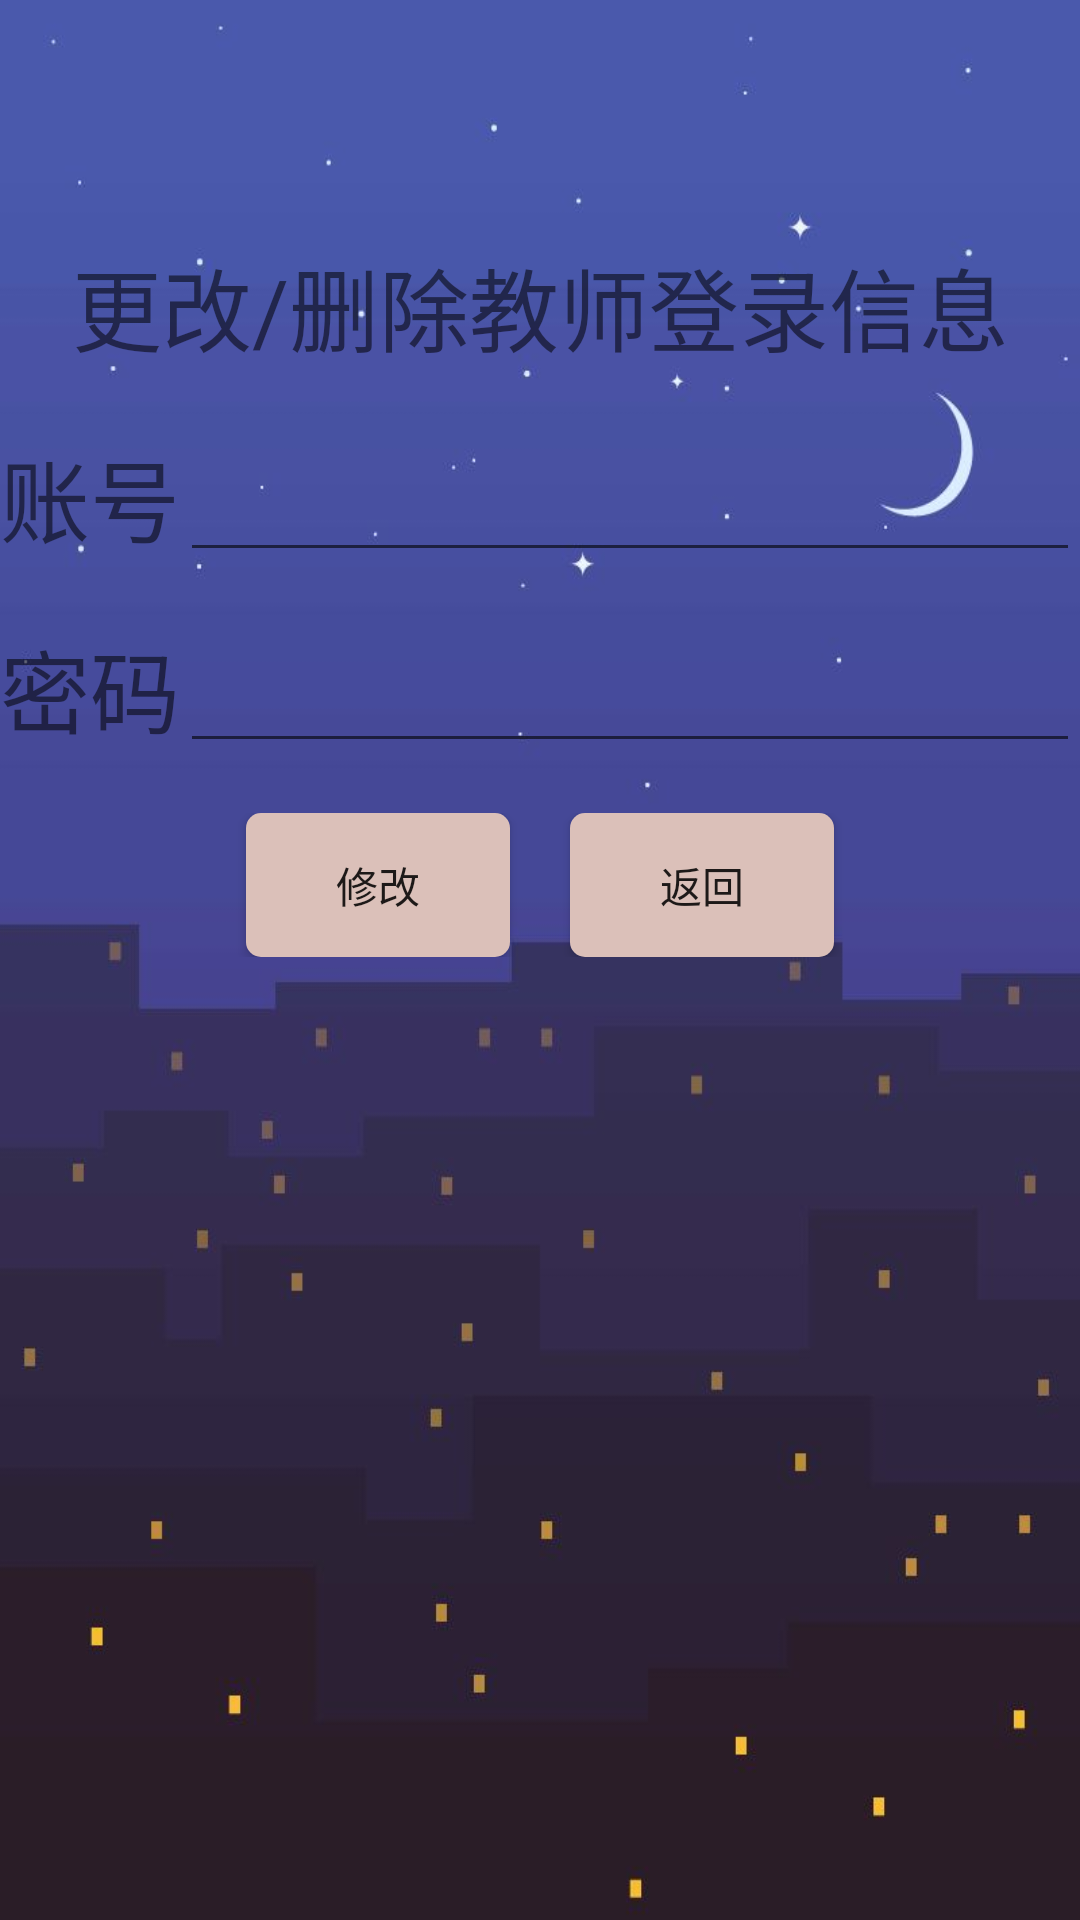

Layout XML and referenced resources for this Android screen:
<!-- AndroidManifest.xml: application theme NoActivityFULLscreen -->
<!-- res/layout/activity_change_account_teacher.xml -->
<?xml version="1.0" encoding="utf-8"?>
<LinearLayout xmlns:android="http://schemas.android.com/apk/res/android"
    xmlns:app="http://schemas.android.com/apk/res-auto"
    xmlns:tools="http://schemas.android.com/tools"
    android:layout_width="match_parent"
    android:layout_height="match_parent"
    android:orientation="vertical"
    android:background="@mipmap/black"
    tools:context=".administractor.add">
    <LinearLayout
        android:layout_width="match_parent"
        android:layout_marginTop="80dp"
        android:layout_height="wrap_content">
        <TextView
            android:layout_width="match_parent"
            android:layout_height="wrap_content"
            android:textSize="30dp"
            android:gravity="center"
            android:text="更改/删除教师登录信息"/>
    </LinearLayout>
    <LinearLayout
        android:layout_width="match_parent"
        android:layout_height="wrap_content"
        android:layout_marginTop="20dp"
        android:gravity="left"
        android:orientation="horizontal">

        <TextView
            android:layout_width="wrap_content"
            android:layout_height="wrap_content"
            android:text="账号"
            android:textSize="30dp" />

        <EditText
            android:layout_width="match_parent"
            android:layout_height="wrap_content"
            android:id="@+id/edit_teacher_account"
            android:inputType="none"/>
    </LinearLayout>
    <LinearLayout
        android:layout_width="match_parent"
        android:layout_height="wrap_content"
        android:orientation="horizontal"
        android:layout_marginTop="20dp"
        android:gravity="left
"
        >

        <TextView
            android:layout_width="wrap_content"
            android:layout_height="wrap_content"
            android:text="密码"
            android:textSize="30dp"/>

        <EditText
            android:layout_width="match_parent"
            android:layout_height="wrap_content"
            android:id="@+id/edit_teacher_password"/>
    </LinearLayout>

    <LinearLayout
        android:layout_width="match_parent"
        android:layout_height="wrap_content"
        android:layout_marginTop="20dp"
        android:gravity="center"
        android:orientation="horizontal">
        <Button
            android:layout_width="wrap_content"
            android:layout_height="wrap_content"
            android:id="@+id/button_teacher_account_change"
            android:background="@drawable/shape1"

            android:text="修改"/>
        <Button
            android:layout_width="wrap_content"
            android:layout_height="wrap_content"
            android:background="@drawable/shape1"
            android:id="@+id/button_teacher_account_back"
            android:layout_marginLeft="20dp"
            android:text="返回"/>


    </LinearLayout>

</LinearLayout>
<!-- resources referenced by this layout -->
<resources>
  <!-- drawable shape1 (drawable-v24) -->
  <?xml version="1.0" encoding="utf-8"?>
  <shape xmlns:android="http://schemas.android.com/apk/res/android"
      android:shape="rectangle">
      <solid android:color="#DBC0B9"/>
          <corners android:radius="5dp"/>
      <padding
  
          android:top="10dp"
          android:bottom="10dp"
          />
  
  </shape>
  <!-- mipmap black: jpg bitmap (mipmap-xhdpi, 17692 bytes) -->
  <style name="NoActivityFULLscreen" parent="Theme.AppCompat.Light.NoActionBar">
          <item name="windowNoTitle">true</item>
          <item name="windowActionBar">true</item>
          
          <item name="android:windowContentOverlay">@null</item>
      </style>
</resources>
